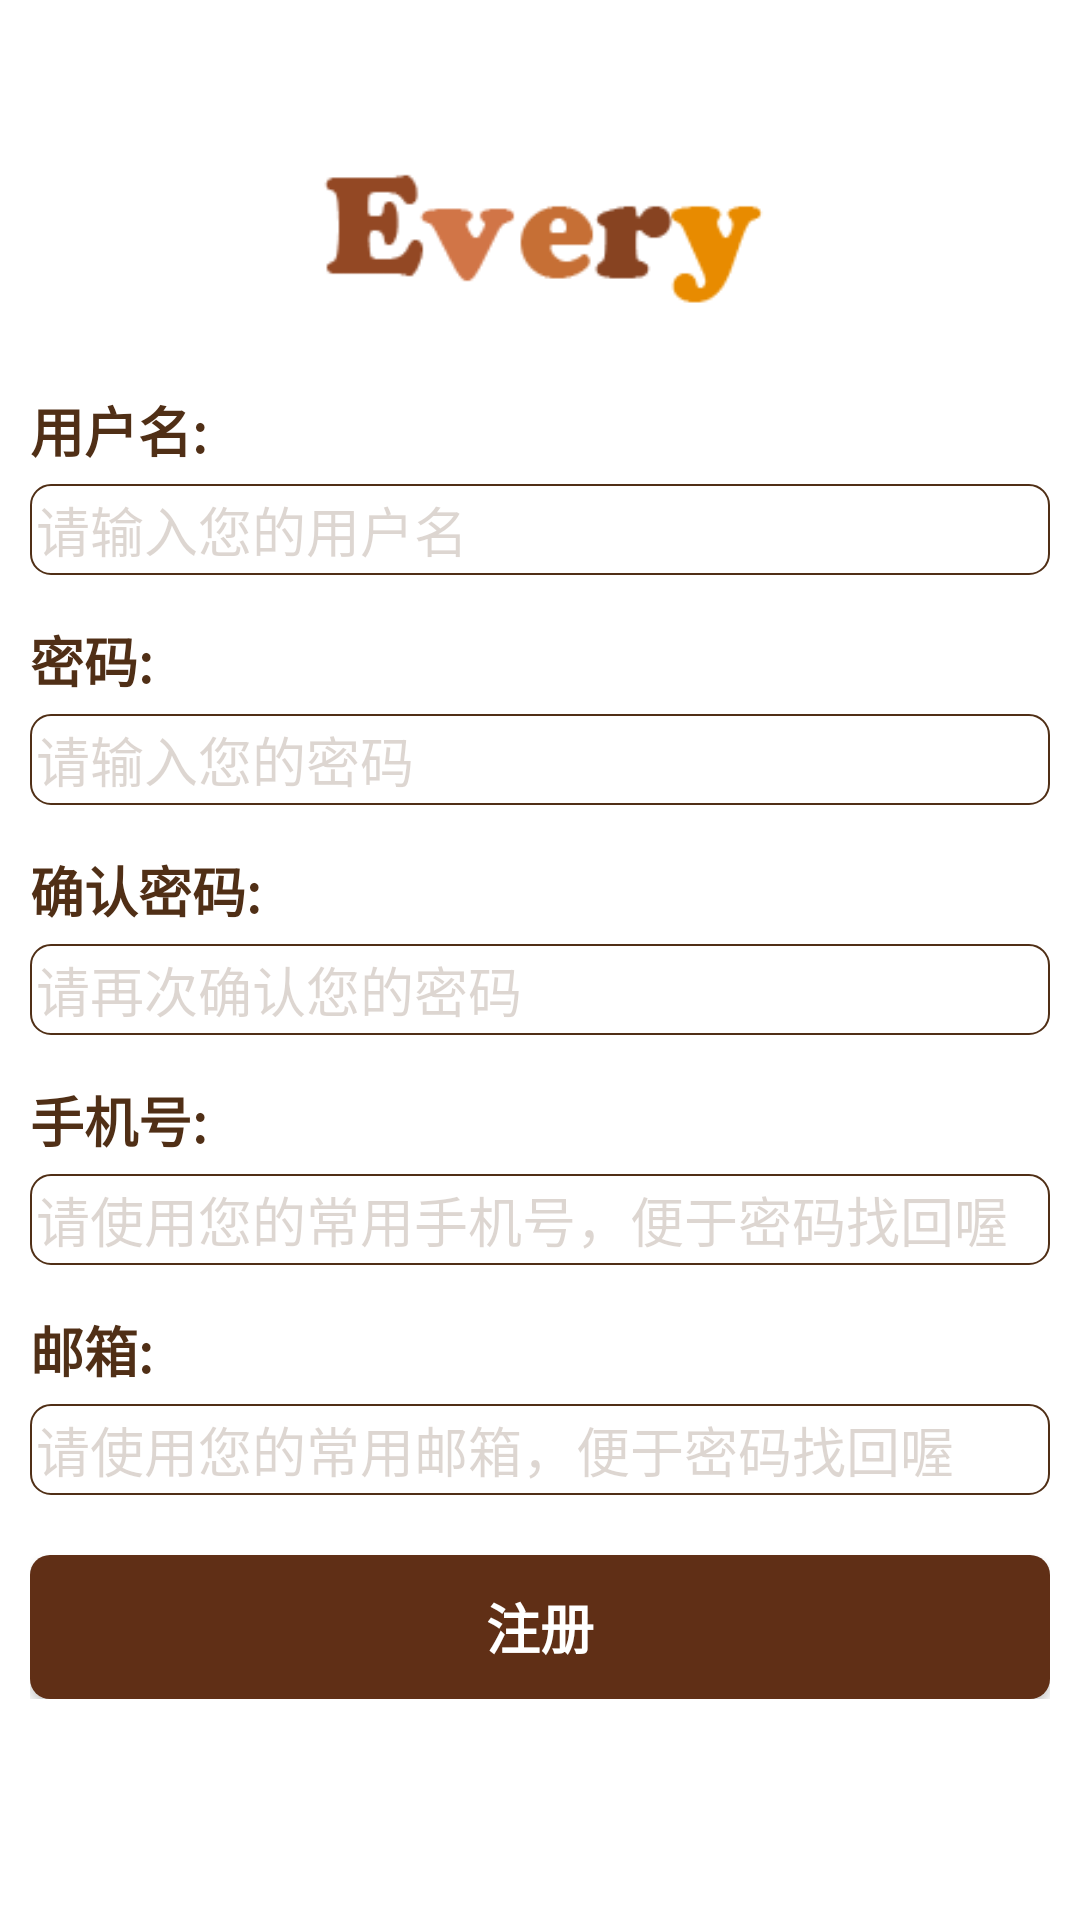

The Android layout XML behind this screen, and the referenced resources:
<!-- AndroidManifest.xml: application theme Theme.AppCompat.NoActionBar -->
<!-- res/layout/activity_register.xml -->
<?xml version="1.0" encoding="utf-8"?>
<LinearLayout xmlns:android="http://schemas.android.com/apk/res/android"
    android:layout_width="match_parent"
    android:layout_height="match_parent"
    android:orientation="vertical"
    android:background="#fff">

    <ImageView
        android:layout_width="150dp"
        android:layout_height="100dp"
        android:layout_gravity="center_horizontal"
        android:layout_marginTop="30dp"
        android:src="@drawable/logo" />

    <LinearLayout
        android:layout_width="match_parent"
        android:layout_height="wrap_content"
        android:layout_marginLeft="10dp"
        android:layout_marginRight="10dp"
        android:orientation="vertical"
        android:gravity="center_horizontal">
        <TextView
            android:layout_width="wrap_content"
            android:layout_height="wrap_content"
            android:layout_gravity="left"
            android:text="用户名:"
            android:textSize="18sp"
            android:textColor="#502f16"
            android:textStyle="bold"/>
        <EditText
            android:id="@+id/user_id"
            android:layout_width="match_parent"
            android:layout_height="wrap_content"
            android:layout_marginTop="5dp"
            android:layout_gravity="center_horizontal"
            android:gravity="left|center_horizontal"
            android:padding="2dp"
            android:hint="请输入您的用户名"
            android:background="@drawable/boder_log"
            android:textColor="#502f16"
            android:textColorHint="#32502f16"
            android:textCursorDrawable="@drawable/cursor_style"
            />
        <TextView
            android:layout_width="wrap_content"
            android:layout_height="wrap_content"
            android:layout_gravity="left"
            android:layout_marginTop="15dp"
            android:text="密码:"
            android:textSize="18sp"
            android:textColor="#502f16"
            android:textStyle="bold"
            />
        <EditText
            android:id="@+id/user_psw"
            android:layout_width="match_parent"
            android:layout_height="wrap_content"
            android:layout_marginTop="5dp"
            android:layout_gravity="center_horizontal"
            android:gravity="left|center_horizontal"
            android:padding="2dp"
            android:hint="请输入您的密码"
            android:password="true"
            android:background="@drawable/boder_log"
            android:textColor="#502f16"
            android:textColorHint="#32502f16"
            android:textCursorDrawable="@drawable/cursor_style"
            />
        <TextView
            android:layout_width="wrap_content"
            android:layout_height="wrap_content"
            android:layout_gravity="left"
            android:layout_marginTop="15dp"
            android:text="确认密码:"
            android:textSize="18sp"
            android:textColor="#502f16"
            android:textStyle="bold"
            />
        <EditText
            android:id="@+id/user_psw_again"
            android:layout_width="match_parent"
            android:layout_height="wrap_content"
            android:layout_marginTop="5dp"
            android:layout_gravity="center_horizontal"
            android:gravity="left|center_horizontal"
            android:padding="2dp"
            android:hint="请再次确认您的密码"
            android:password="true"
            android:background="@drawable/boder_log"
            android:textColor="#502f16"
            android:textColorHint="#32502f16"
            android:textCursorDrawable="@drawable/cursor_style"
            />
        <TextView
            android:layout_width="wrap_content"
            android:layout_height="wrap_content"
            android:layout_gravity="left"
            android:layout_marginTop="15dp"
            android:text="手机号:"
            android:textSize="18sp"
            android:textColor="#502f16"
            android:textStyle="bold"
            />
        <EditText
            android:id="@+id/user_phone"
            android:layout_width="match_parent"
            android:layout_height="wrap_content"
            android:layout_marginTop="5dp"
            android:layout_gravity="center_horizontal"
            android:gravity="left|center_horizontal"
            android:padding="2dp"
            android:hint="请使用您的常用手机号，便于密码找回喔"
            android:background="@drawable/boder_log"
            android:textColor="#502f16"
            android:textColorHint="#32502f16"
            android:textCursorDrawable="@drawable/cursor_style"
            android:phoneNumber="true"
            />
        <TextView
            android:layout_width="wrap_content"
            android:layout_height="wrap_content"
            android:layout_gravity="left"
            android:layout_marginTop="15dp"
            android:text="邮箱:"
            android:textSize="18sp"
            android:textColor="#502f16"
            android:textStyle="bold"
            />
        <EditText
            android:id="@+id/user_email"
            android:layout_width="match_parent"
            android:layout_height="wrap_content"
            android:layout_marginTop="5dp"
            android:layout_gravity="center_horizontal"
            android:gravity="left|center_horizontal"
            android:padding="2dp"
            android:hint="请使用您的常用邮箱，便于密码找回喔"
            android:background="@drawable/boder_log"
            android:textColor="#502f16"
            android:textColorHint="#32502f16"
            android:textCursorDrawable="@drawable/cursor_style"
            />
        <Button
            android:id="@+id/btn_reg"
            android:layout_width="match_parent"
            android:layout_height="wrap_content"
            android:gravity="center"
            android:layout_marginTop="20dp"
            android:text="注册"
            android:textSize="18sp"
            android:textColor="#fff"
            android:textStyle="bold"
            android:background="@drawable/btn_log_style"/>
    </LinearLayout>




</LinearLayout>
<!-- resources referenced by this layout -->
<resources>
  <!-- drawable boder_log (drawable) -->
  <?xml version="1.0" encoding="utf-8"?>
  <shape xmlns:android="http://schemas.android.com/apk/res/android"
      android:shape="rectangle" >
      <solid android:color="#0000"/>
      <stroke
          android:width="2px"
          android:color="#502f16" />
      <corners
          android:topLeftRadius="20px"
          android:topRightRadius="20px"
          android:bottomLeftRadius="20px"
          android:bottomRightRadius="20px" />
  </shape>
  <!-- drawable btn_log_style (drawable) -->
  <?xml version="1.0" encoding="utf-8"?>
  <selector xmlns:android="http://schemas.android.com/apk/res/android">
      <item
          android:drawable="@drawable/btn_log_clicked"
          android:state_pressed="true" />
      <item
          android:drawable="@drawable/btn_log_normal"
          android:state_focused="false"
          android:state_pressed="false"/>
      <item
          android:drawable="@drawable/btn_log_normal"
          android:state_focused="false"/>
  </selector>
  <!-- drawable cursor_style (drawable) -->
  <?xml version="1.0" encoding="utf-8"?>
  <shape xmlns:android="http://schemas.android.com/apk/res/android"
      android:shape="rectangle">
      <size android:width="2dp" />
      <solid android:color="#502f16" />
  </shape>
  <!-- drawable logo: png bitmap (drawable, 50979 bytes) -->
  <!-- drawable btn_log_clicked (drawable) -->
  <?xml version="1.0" encoding="utf-8"?>
  <shape xmlns:android="http://schemas.android.com/apk/res/android">
      <solid android:color="#502f16"/>
      <corners
          android:topLeftRadius="20px"
          android:topRightRadius="20px"
          android:bottomLeftRadius="20px"
          android:bottomRightRadius="20px" />
  </shape>
  <!-- drawable btn_log_normal (drawable) -->
  <?xml version="1.0" encoding="utf-8"?>
  <shape xmlns:android="http://schemas.android.com/apk/res/android">
      <solid android:color="#602f16"/>
      <corners
          android:topLeftRadius="20px"
          android:topRightRadius="20px"
          android:bottomLeftRadius="20px"
          android:bottomRightRadius="20px" />
  </shape>
</resources>
